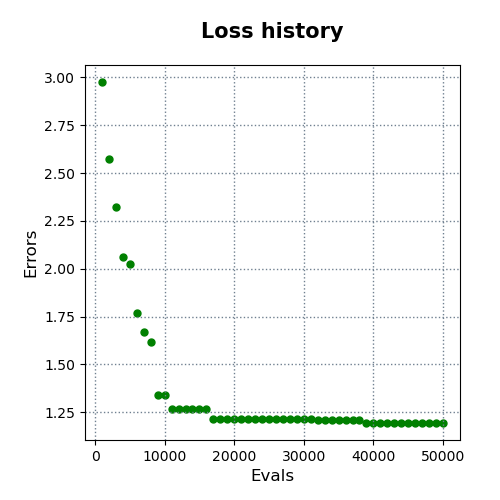

Values plotted in this chart, from the file beside it:
evals, errors
1000, 2.975
2000, 2.571
3000, 2.321
4000, 2.059
5000, 2.024
6000, 1.766
7000, 1.67
8000, 1.618
9000, 1.341
10000, 1.341
11000, 1.269
12000, 1.269
13000, 1.269
14000, 1.269
15000, 1.269
16000, 1.269
17000, 1.214
18000, 1.214
19000, 1.214
20000, 1.214
21000, 1.214
22000, 1.214
23000, 1.214
24000, 1.214
25000, 1.214
26000, 1.214
27000, 1.214
28000, 1.214
29000, 1.214
30000, 1.214
31000, 1.214
32000, 1.211
33000, 1.211
34000, 1.211
35000, 1.211
36000, 1.211
37000, 1.211
38000, 1.211
39000, 1.195
40000, 1.195
41000, 1.195
42000, 1.195
43000, 1.195
44000, 1.195
45000, 1.195
46000, 1.195
47000, 1.195
48000, 1.195
49000, 1.195
50000, 1.195
